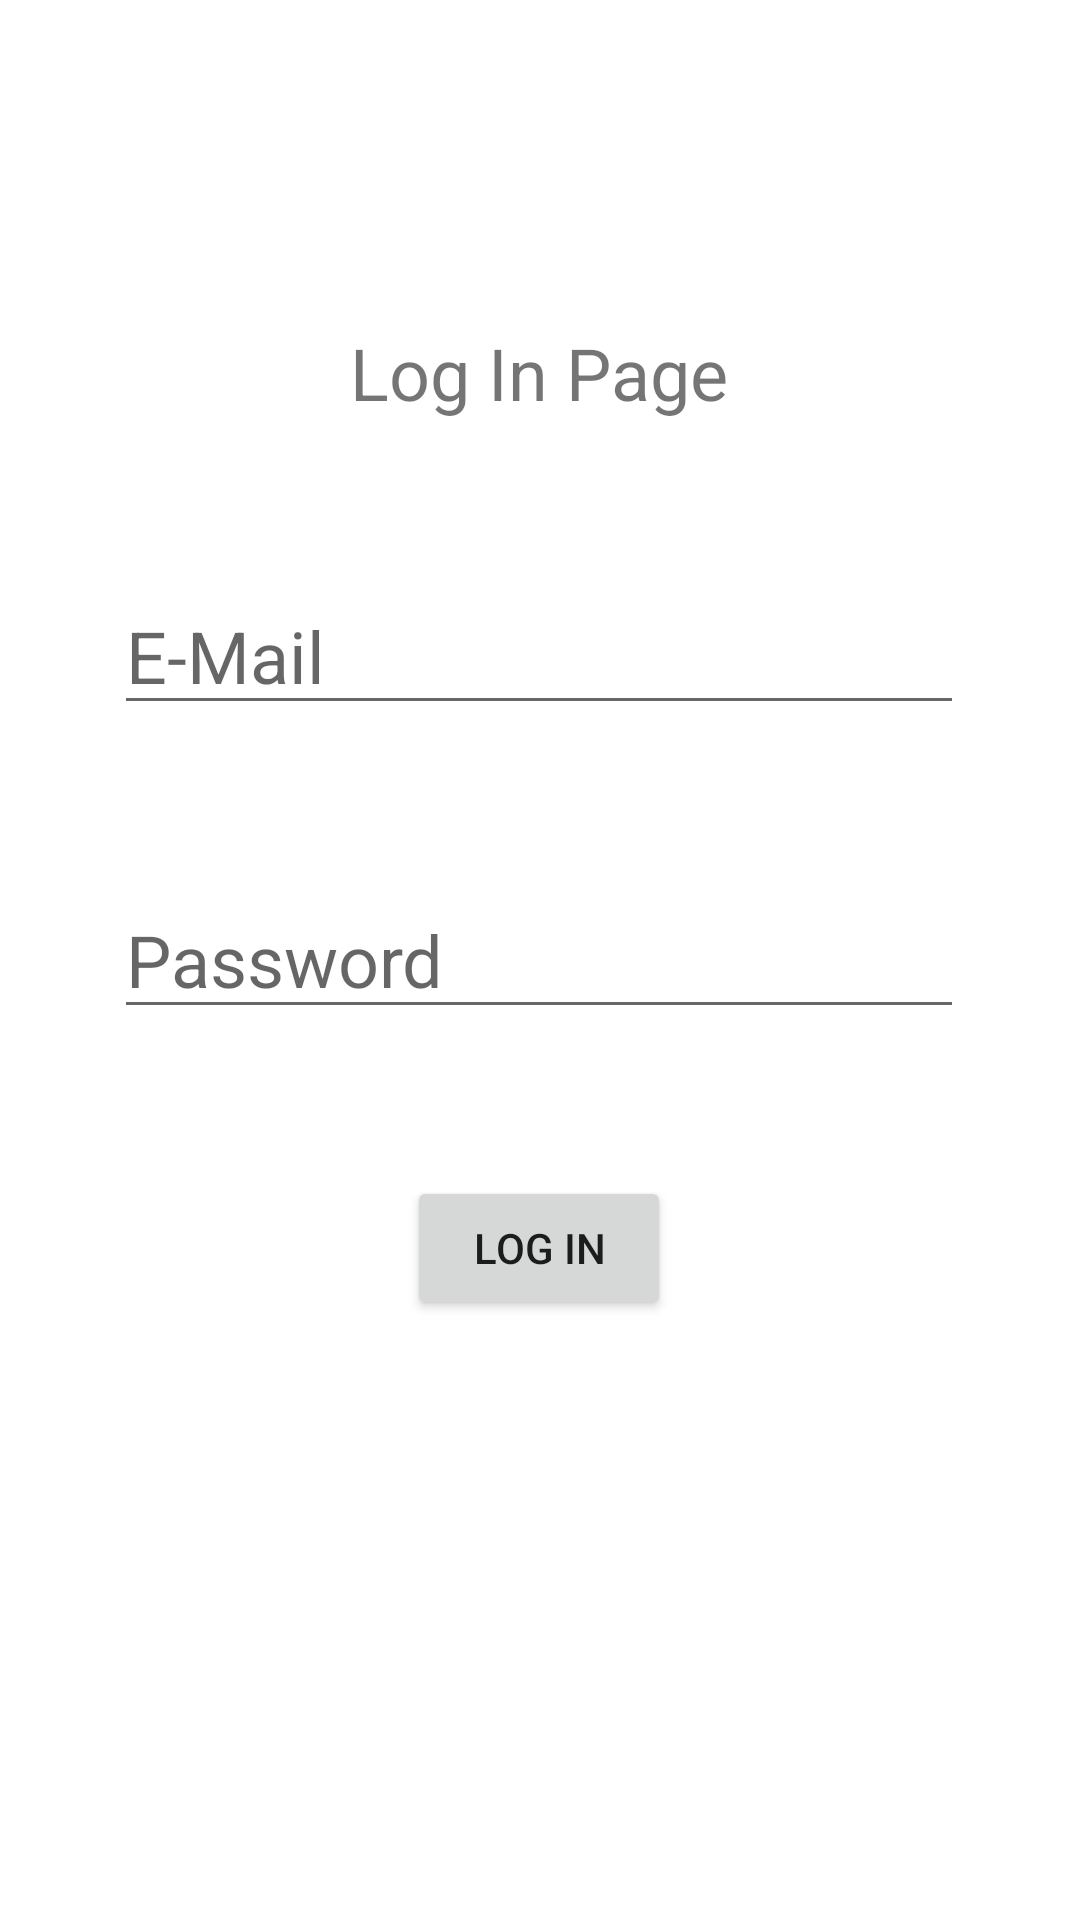

Produce the Android XML layout that renders to this screen, including the resource entries it uses.
<!-- AndroidManifest.xml: application theme Theme.MentorApplication -->
<!-- res/layout/activity_log_in_page.xml -->
<?xml version="1.0" encoding="utf-8"?>
<androidx.constraintlayout.widget.ConstraintLayout xmlns:android="http://schemas.android.com/apk/res/android"
    xmlns:app="http://schemas.android.com/apk/res-auto"
    xmlns:tools="http://schemas.android.com/tools"
    android:layout_width="match_parent"
    android:layout_height="match_parent"
    tools:context=".LogInPage">

    <TextView
        android:id="@+id/textView2"
        android:layout_width="wrap_content"
        android:layout_height="wrap_content"
        android:layout_marginTop="108dp"
        android:text="@string/log_in_page"
        android:textSize="24sp"
        app:layout_constraintEnd_toEndOf="parent"
        app:layout_constraintHorizontal_bias="0.498"
        app:layout_constraintStart_toStartOf="parent"
        app:layout_constraintTop_toTopOf="parent" />

    <EditText
        android:id="@+id/editTextTextEmailAddress"
        android:layout_width="wrap_content"
        android:layout_height="wrap_content"
        android:layout_marginTop="52dp"
        android:ems="10"
        android:hint="@string/e_mail"
        android:inputType="textEmailAddress"
        android:textSize="24sp"
        app:layout_constraintEnd_toEndOf="@+id/textView2"
        app:layout_constraintStart_toStartOf="@+id/textView2"
        app:layout_constraintTop_toBottomOf="@+id/textView2" />

    <EditText
        android:id="@+id/editTextTextPassword"
        android:layout_width="wrap_content"
        android:layout_height="wrap_content"
        android:layout_marginTop="52dp"
        android:ems="10"
        android:hint="@string/password"
        android:inputType="textPassword"
        android:textSize="24sp"
        app:layout_constraintEnd_toEndOf="@+id/editTextTextEmailAddress"
        app:layout_constraintHorizontal_bias="0.0"
        app:layout_constraintStart_toStartOf="@+id/editTextTextEmailAddress"
        app:layout_constraintTop_toBottomOf="@+id/editTextTextEmailAddress" />

    <Button
        android:id="@+id/to_role_pg"
        android:layout_width="wrap_content"
        android:layout_height="wrap_content"
        android:layout_marginBottom="200dp"
        android:text="@string/log_in_pg"
        app:layout_constraintBottom_toBottomOf="parent"
        app:layout_constraintEnd_toEndOf="@+id/editTextTextPassword"
        app:layout_constraintStart_toStartOf="@+id/editTextTextPassword" />
</androidx.constraintlayout.widget.ConstraintLayout>
<!-- resources referenced by this layout -->
<resources>
  <string name="e_mail">E-Mail</string>
  <string name="log_in_page">Log In Page</string>
  <string name="log_in_pg">LOG IN</string>
  <string name="password">Password</string>
  <style name="Theme.MentorApplication" parent="Theme.MaterialComponents.DayNight.DarkActionBar">
          
          <item name="colorPrimary">@color/purple_500</item>
          <item name="colorPrimaryVariant">@color/purple_700</item>
          <item name="colorOnPrimary">@color/white</item>
          
          <item name="colorSecondary">@color/teal_200</item>
          <item name="colorSecondaryVariant">@color/teal_700</item>
          <item name="colorOnSecondary">@color/black</item>
          
          <item name="android:statusBarColor">?attr/colorPrimaryVariant</item>
          
      </style>
  <!-- not gathered from this repository: default colours our renderer supplied (Android Studio template values) -->
  <color name="purple_500">#FF6200EE</color>
  <color name="purple_700">#FF3700B3</color>
  <color name="teal_200">#FF03DAC5</color>
  <color name="teal_700">#FF018786</color>
  <color name="black">#FF000000</color>
  <color name="white">#FFFFFFFF</color>
</resources>
